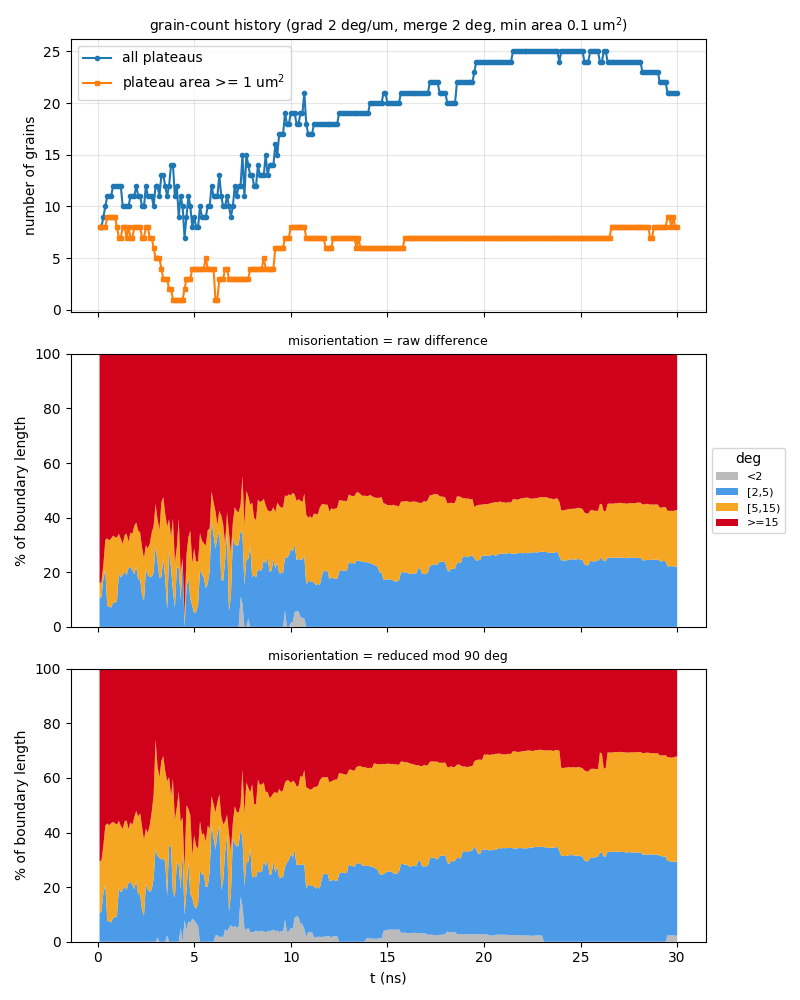

Data behind this chart, as committed beside it:
t_ns, step, file, n_grains, n_ge1um2, n_boundaries, boundary_length_um, plateau_area_frac, mean_grain_area_um2, pct_raw_<2, pct_raw_[2,5), pct_raw_[5,15), pct_raw_>=15, mean_raw_deg, pct_sym_<2, pct_sym_[2,5), pct_sym_[5,15), pct_sym_>=15, mean_sym_deg
0.1, 10, a60_up600ms_v2_kt3pcgkm_s10.vtu, 8, 8, 15, 46.27, 0.8622, 10.78, 0, 10.46, 5.449, 84.09, 53.17, 0, 10.46, 18.95, 70.59, 24.79
0.2, 20, a60_up600ms_v2_kt3pcgkm_s20.vtu, 8, 8, 15, 46.15, 0.8399, 10.5, 0, 11.05, 5.463, 83.48, 52.74, 0, 11.05, 18.76, 70.19, 24.71
0.3, 30, a60_up600ms_v2_kt3pcgkm_s30.vtu, 9, 8, 15, 50.13, 0.8157, 9.063, 0, 17.84, 5.029, 77.13, 49.13, 0, 17.84, 17.49, 64.67, 22.98
0.4, 40, a60_up600ms_v2_kt3pcgkm_s40.vtu, 10, 8, 19, 58.37, 0.7988, 7.988, 0, 20.94, 10.94, 68.12, 43.88, 0, 20.94, 21.65, 57.41, 21.2
0.5, 50, a60_up600ms_v2_kt3pcgkm_s50.vtu, 11, 9, 22, 58.64, 0.7879, 7.163, 0, 7.677, 24.74, 67.58, 43.93, 0, 7.677, 35.63, 56.7, 21.09
0.6, 60, a60_up600ms_v2_kt3pcgkm_s60.vtu, 11, 9, 22, 57.73, 0.78, 7.091, 0, 7.398, 24.25, 68.35, 44.38, 0, 7.398, 35.25, 57.35, 21.44
0.7, 70, a60_up600ms_v2_kt3pcgkm_s70.vtu, 11, 9, 22, 57.44, 0.7681, 6.983, 0, 7.074, 25.27, 67.66, 44.3, 0, 7.074, 36.39, 56.54, 21.08
0.8, 80, a60_up600ms_v2_kt3pcgkm_s80.vtu, 12, 9, 25, 60.4, 0.7559, 6.299, 0, 8.758, 24.7, 66.54, 43.41, 0, 8.758, 35.11, 56.13, 20.9
0.9, 90, a60_up600ms_v2_kt3pcgkm_s90.vtu, 12, 9, 25, 60.06, 0.7376, 6.146, 0, 8.977, 23.89, 67.14, 43.69, 0, 8.977, 34.4, 56.63, 21.03
1, 100, a60_up600ms_v2_kt3pcgkm_s100.vtu, 12, 8, 25, 61.79, 0.7257, 6.048, 0, 9.282, 23.44, 67.28, 43.54, 0, 9.282, 33.61, 57.1, 21.17
1.1, 110, a60_up600ms_v2_kt3pcgkm_s110.vtu, 12, 7, 25, 62.06, 0.7058, 5.881, 0, 19.62, 14.44, 65.93, 42.77, 0, 19.62, 24.7, 55.68, 20.74
1.2, 120, a60_up600ms_v2_kt3pcgkm_s120.vtu, 12, 7, 25, 61.59, 0.691, 5.759, 0, 18.13, 14.12, 67.75, 43.61, 0, 18.13, 24.33, 57.54, 21.2
1.3, 130, a60_up600ms_v2_kt3pcgkm_s130.vtu, 10, 8, 20, 57.74, 0.6739, 6.739, 0, 18.92, 11.53, 69.55, 45.04, 0, 18.92, 22.42, 58.66, 21.13
1.4, 140, a60_up600ms_v2_kt3pcgkm_s140.vtu, 10, 8, 19, 59.51, 0.6524, 6.524, 0, 20.32, 13.27, 66.41, 43.47, 0, 20.32, 23.74, 55.94, 20.41
1.5, 150, a60_up600ms_v2_kt3pcgkm_s150.vtu, 10, 7, 19, 61.24, 0.6197, 6.197, 0, 18.89, 15.29, 65.82, 43.14, 0, 18.89, 25.6, 55.51, 20.38
1.6, 160, a60_up600ms_v2_kt3pcgkm_s160.vtu, 10, 8, 18, 62.28, 0.5931, 5.931, 0, 21.57, 9.619, 68.81, 44.84, 0, 21.57, 19.72, 58.71, 20.78
1.7, 170, a60_up600ms_v2_kt3pcgkm_s170.vtu, 11, 7, 21, 67.2, 0.5661, 5.147, 0, 21.91, 12.63, 65.46, 43.2, 0, 21.91, 21.87, 56.21, 19.72
1.8, 180, a60_up600ms_v2_kt3pcgkm_s180.vtu, 11, 7, 21, 71.26, 0.5292, 4.811, 0, 20.67, 13.38, 65.96, 44.31, 0, 20.67, 22.1, 57.24, 19.84
1.9, 190, a60_up600ms_v2_kt3pcgkm_s190.vtu, 11, 8, 22, 72.13, 0.4929, 4.481, 0, 19.26, 17.8, 62.93, 42.58, 0, 19.26, 26.4, 54.34, 19.6
2, -1, a60_up600ms_v2_kt3pcgkm_t200.vtu, 12, 8, 23, 72.7, 0.4553, 3.795, 0, 22.23, 15.92, 61.84, 41.76, 0, 22.23, 25.69, 52.08, 19.47
2.1, 210, a60_up600ms_v2_kt3pcgkm_s210.vtu, 11, 8, 21, 71.15, 0.4312, 3.92, 0, 17.25, 18.06, 64.69, 42.91, 0, 17.25, 28.65, 54.1, 20.5
2.2, 220, a60_up600ms_v2_kt3pcgkm_s220.vtu, 11, 8, 22, 70.37, 0.4037, 3.67, 0, 17.55, 17.06, 65.4, 44.39, 0, 17.55, 29.59, 52.86, 20.28
2.3, 230, a60_up600ms_v2_kt3pcgkm_s230.vtu, 10, 7, 20, 61.55, 0.3721, 3.721, 0, 11.67, 17.37, 70.96, 46.88, 0, 11.67, 30.48, 57.85, 22.33
2.4, 240, a60_up600ms_v2_kt3pcgkm_s240.vtu, 10, 7, 20, 59.19, 0.3328, 3.328, 0, 9.517, 15.74, 74.75, 49.46, 0, 9.517, 27.88, 62.6, 23.06
2.5, 250, a60_up600ms_v2_kt3pcgkm_s250.vtu, 12, 8, 24, 68.92, 0.3332, 2.776, 0, 21.15, 8.742, 70.11, 46.76, 0, 21.15, 20.23, 58.62, 21.28
2.6, 260, a60_up600ms_v2_kt3pcgkm_s260.vtu, 11, 8, 22, 64.42, 0.3061, 2.783, 0, 19.09, 9.657, 71.25, 47.08, 0, 19.09, 20.84, 60.07, 21.62
2.7, 270, a60_up600ms_v2_kt3pcgkm_s270.vtu, 11, 7, 21, 63.35, 0.2681, 2.437, 0, 18.24, 12.21, 69.54, 46.74, 0, 18.24, 24.47, 57.29, 20.88
2.8, 280, a60_up600ms_v2_kt3pcgkm_s280.vtu, 11, 7, 22, 67.63, 0.241, 2.191, 0, 18.22, 16.23, 65.55, 45.94, 0, 19.03, 28.49, 52.48, 18.93
2.9, 290, a60_up600ms_v2_kt3pcgkm_s290.vtu, 10, 6, 18, 62.23, 0.21, 2.1, 0, 19.96, 17.04, 62.99, 42.61, 0, 23.03, 30.75, 46.23, 16.49
3, 300, a60_up600ms_v2_kt3pcgkm_s300.vtu, 12, 5, 24, 74, 0.1853, 1.544, 0, 29.84, 15.24, 54.93, 38.23, 0, 33.96, 40.05, 25.99, 14.56
3.1, 310, a60_up600ms_v2_kt3pcgkm_s310.vtu, 12, 5, 24, 71.65, 0.1717, 1.431, 0, 24.03, 15.51, 60.46, 41.78, 1.568, 30.01, 32.82, 35.6, 16.91
3.2, 320, a60_up600ms_v2_kt3pcgkm_s320.vtu, 11, 5, 23, 72.26, 0.1594, 1.449, 0, 17.91, 17.56, 64.52, 46.13, 0, 30.62, 29.6, 39.77, 16.97
3.3, 330, a60_up600ms_v2_kt3pcgkm_s330.vtu, 13, 4, 29, 75, 0.151, 1.162, 0, 18.37, 27.17, 54.45, 42.02, 0, 30.1, 36.1, 33.79, 15.71
3.4, 340, a60_up600ms_v2_kt3pcgkm_s340.vtu, 13, 3, 27, 74.64, 0.1295, 0.9961, 0, 24.97, 22.59, 52.44, 38.62, 0, 30.58, 37.37, 32.05, 15.01
3.5, 350, a60_up600ms_v2_kt3pcgkm_s350.vtu, 12, 3, 23, 68.98, 0.1104, 0.9196, 0, 17.78, 23.61, 58.61, 40.85, 0, 29.1, 33.48, 37.42, 15.17
3.6, 360, a60_up600ms_v2_kt3pcgkm_s360.vtu, 11, 3, 20, 61.97, 0.09516, 0.865, 0, 6.322, 30.48, 63.2, 43.53, 2.378, 14.49, 41.92, 41.21, 17.95
3.7, 370, a60_up600ms_v2_kt3pcgkm_s370.vtu, 12, 2, 23, 67.22, 0.09585, 0.7987, 0, 27.81, 11.63, 60.57, 42.18, 0, 35.21, 25.07, 39.72, 16.23
3.8, 380, a60_up600ms_v2_kt3pcgkm_s380.vtu, 14, 2, 28, 72.54, 0.0934, 0.6672, 0, 21.63, 11.41, 66.96, 43.49, 0, 34.67, 18.79, 46.53, 15.31
3.9, 390, a60_up600ms_v2_kt3pcgkm_s390.vtu, 14, 1, 30, 77.93, 0.0808, 0.5772, 0, 13.21, 26.46, 60.33, 40.16, 0, 18.15, 41.47, 40.38, 15.66
4, 400, a60_up600ms_v2_kt3pcgkm_s400.vtu, 11, 1, 23, 67.59, 0.05894, 0.5358, 0, 6.994, 16.57, 76.44, 43.49, 0, 16.27, 28.36, 55.38, 18.35
4.1, 410, a60_up600ms_v2_kt3pcgkm_s410.vtu, 12, 1, 24, 70.38, 0.04417, 0.3681, 0, 21.67, 7.513, 70.81, 43.59, 0, 29.17, 20.03, 50.8, 16.87
4.2, 420, a60_up600ms_v2_kt3pcgkm_s420.vtu, 9, 1, 18, 55.02, 0.05415, 0.6017, 0, 21.7, 17.97, 60.33, 39.3, 0, 27.93, 27.12, 44.95, 18.2
4.3, 430, a60_up600ms_v2_kt3pcgkm_s430.vtu, 11, 1, 22, 63.73, 0.05891, 0.5355, 0, 10.09, 10, 79.91, 48.71, 4.883, 14.39, 24.6, 56.13, 19.69
4.4, 440, a60_up600ms_v2_kt3pcgkm_s440.vtu, 10, 1, 18, 59.94, 0.05033, 0.5033, 0, 24.1, 1.053, 74.85, 42.07, 0, 32.3, 13.27, 54.43, 17.98
4.5, 450, a60_up600ms_v2_kt3pcgkm_s450.vtu, 7, 2, 12, 47.74, 0.05011, 0.7159, 0, 0, 3.658, 96.34, 55.73, 7.906, 1.987, 16.68, 73.43, 23.1
4.6, 460, a60_up600ms_v2_kt3pcgkm_s460.vtu, 9, 3, 16, 52.31, 0.05958, 0.662, 0, 14.26, 12.11, 73.64, 52.87, 4.495, 14.26, 31.21, 50.03, 19.67
4.7, 470, a60_up600ms_v2_kt3pcgkm_s470.vtu, 11, 3, 22, 61.53, 0.06658, 0.6052, 0, 18.06, 14.85, 67.09, 47.15, 7.387, 21.71, 19.59, 51.31, 19.07
4.8, 480, a60_up600ms_v2_kt3pcgkm_s480.vtu, 10, 3, 19, 61.69, 0.07244, 0.7244, 0, 10.37, 24.89, 64.74, 44.72, 7.035, 10.37, 28.89, 53.71, 19.3
4.9, 490, a60_up600ms_v2_kt3pcgkm_s490.vtu, 8, 4, 14, 52.78, 0.08327, 1.041, 0, 7.655, 15.64, 76.7, 53.04, 8.413, 7.655, 15.64, 68.29, 22.01
5, -1, a60_up600ms_v2_kt3pcgkm_t500.vtu, 9, 4, 17, 55.4, 0.09149, 1.017, 0, 4.994, 23.78, 71.23, 47.84, 7.91, 4.994, 26.17, 60.92, 21.38
5.1, 510, a60_up600ms_v2_kt3pcgkm_s510.vtu, 8, 4, 14, 49.64, 0.08873, 1.109, 0, 5.396, 18.58, 76.02, 52.61, 6.739, 5.396, 23, 64.86, 22.91
5.2, 520, a60_up600ms_v2_kt3pcgkm_s520.vtu, 8, 4, 14, 50.78, 0.08652, 1.081, 0, 8.172, 15.73, 76.1, 52.09, 5.885, 8.172, 20.02, 65.92, 23.54
5.3, 530, a60_up600ms_v2_kt3pcgkm_s530.vtu, 10, 4, 18, 58.57, 0.1105, 1.105, 0, 20.74, 13.58, 65.67, 48.24, 0, 25.94, 18.3, 55.76, 20.36
5.4, 540, a60_up600ms_v2_kt3pcgkm_s540.vtu, 9, 4, 17, 57.82, 0.1187, 1.319, 0, 19.34, 12.19, 68.46, 49.06, 0, 24.8, 14.47, 60.73, 21.42
5.5, 550, a60_up600ms_v2_kt3pcgkm_s550.vtu, 9, 4, 17, 56.37, 0.1161, 1.29, 0, 17.92, 12.69, 69.39, 51.48, 0, 24.46, 15.24, 60.3, 21.39
5.6, 560, a60_up600ms_v2_kt3pcgkm_s560.vtu, 9, 5, 18, 55.71, 0.1176, 1.306, 0, 14.17, 15.61, 70.22, 51.26, 0, 20.19, 16.48, 63.34, 21.9
5.7, 570, a60_up600ms_v2_kt3pcgkm_s570.vtu, 10, 4, 21, 58.25, 0.1167, 1.167, 0, 15.79, 19.6, 64.61, 45.28, 0, 20.13, 22.32, 57.54, 21.58
5.8, 580, a60_up600ms_v2_kt3pcgkm_s580.vtu, 10, 4, 20, 59.79, 0.1111, 1.111, 0, 20.36, 15.69, 63.95, 48.33, 0, 25.78, 15.69, 58.53, 19.95
5.9, 590, a60_up600ms_v2_kt3pcgkm_s590.vtu, 12, 4, 25, 74.28, 0.114, 0.9499, 0, 39.18, 10.5, 50.32, 36.89, 0, 42.84, 10.5, 46.66, 16.01
6, 600, a60_up600ms_v2_kt3pcgkm_s600.vtu, 11, 4, 21, 69.71, 0.1026, 0.9331, 0, 33.47, 12.25, 54.27, 40.54, 0, 38.21, 12.25, 49.54, 16.63
... 240 more rows
